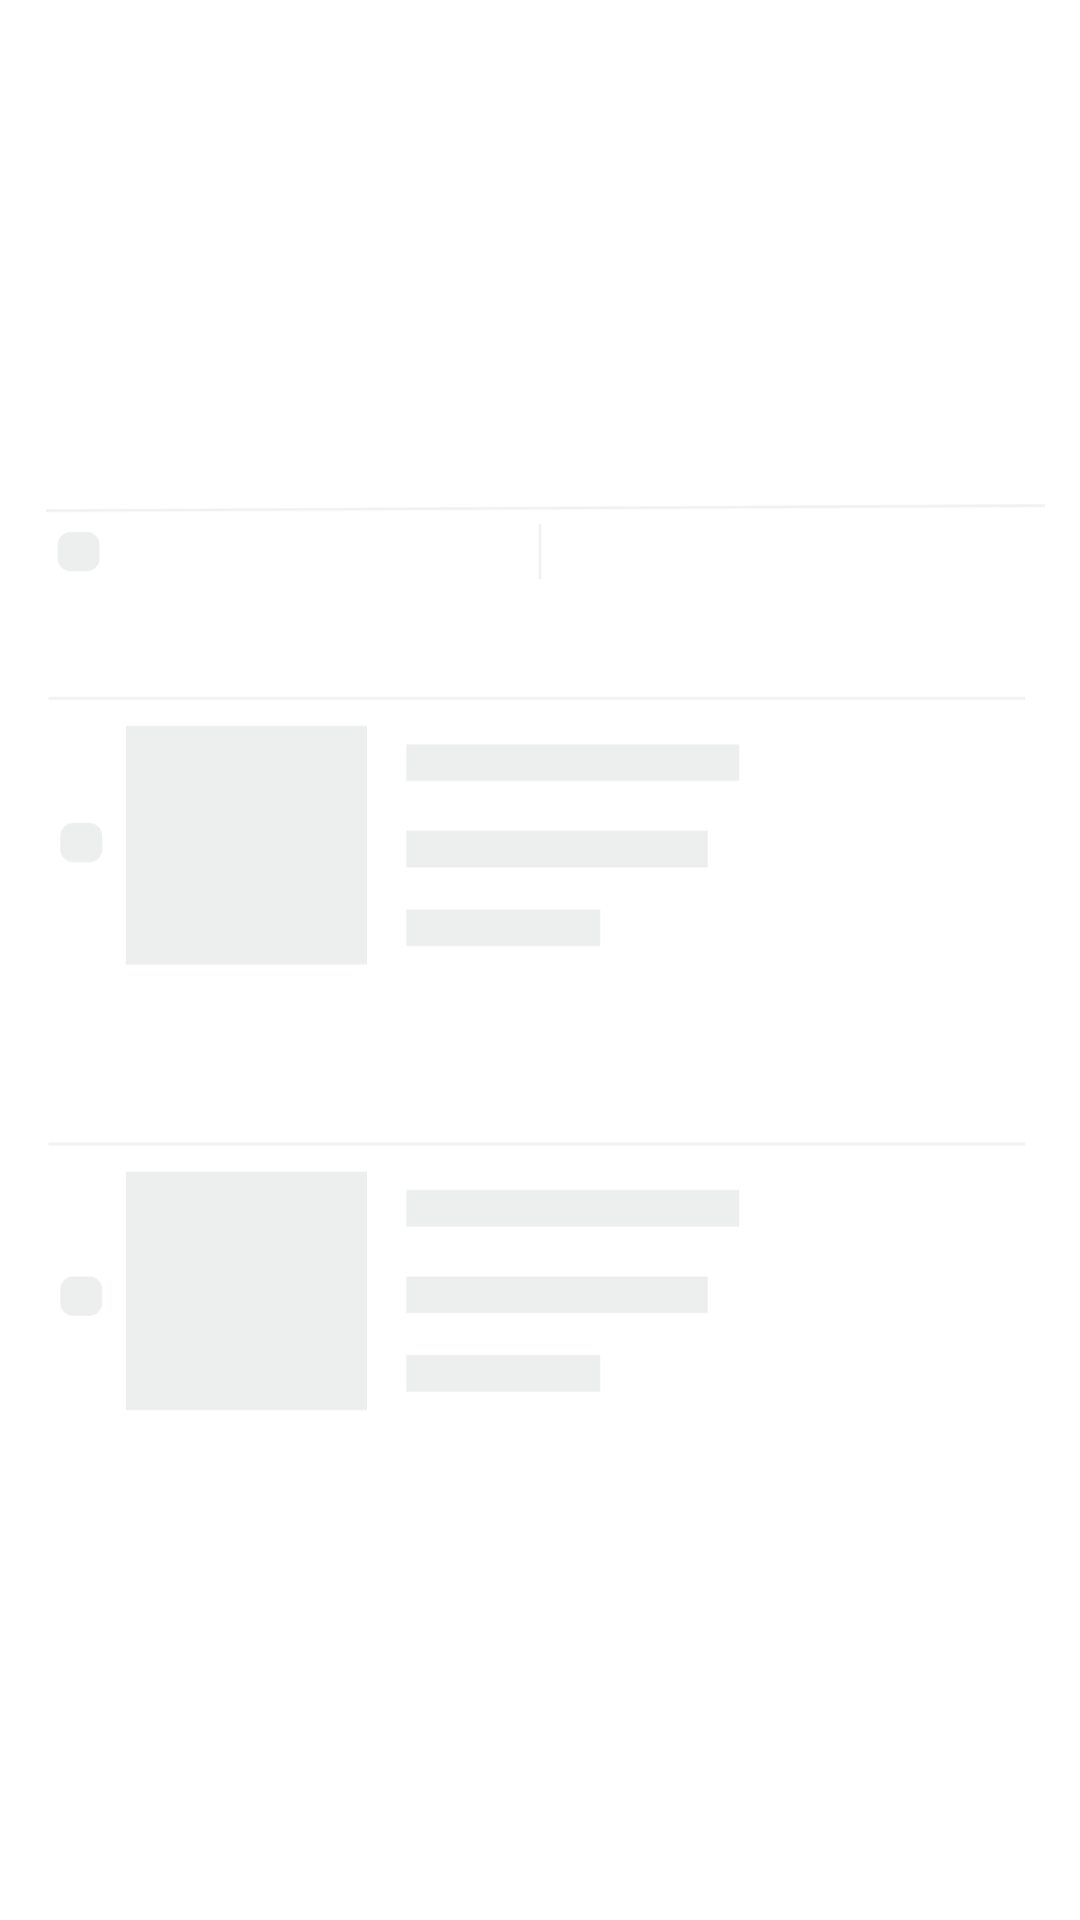

Android layout source for this screen:
<!-- AndroidManifest.xml: application theme Theme.Mobileproject -->
<!-- res/layout/shimmer_cart.xml -->
<?xml version="1.0" encoding="utf-8"?>
<androidx.constraintlayout.widget.ConstraintLayout xmlns:android="http://schemas.android.com/apk/res/android"
    android:layout_width="match_parent"
    android:layout_height="wrap_content"
    android:layout_marginTop="2.5dp"
    android:layout_marginBottom="2.5dp"
    xmlns:app="http://schemas.android.com/apk/res-auto">

    <ImageView
        android:layout_width="wrap_content"
        android:layout_height="wrap_content"
        android:src="@drawable/ic_shimmer_cart"
        app:layout_constraintBottom_toBottomOf="parent"
        app:layout_constraintEnd_toEndOf="parent"
        app:layout_constraintStart_toStartOf="parent"
        app:layout_constraintTop_toTopOf="parent" />

   



</androidx.constraintlayout.widget.ConstraintLayout>
<!-- resources referenced by this layout -->
<resources>
  <color name="shimmer">#EDEFEF</color>
  <!-- drawable ic_shimmer_cart: vector/xml drawable (drawable, 2644 chars, omitted) -->
  <style name="Theme.Mobileproject" parent="Theme.MaterialComponents.DayNight.DarkActionBar">
          
          <item name="colorPrimary">@color/colorPrimary</item>
          <item name="colorPrimaryDark">@color/colorPrimaryDark</item>
          <item name="colorAccent">@color/colorAccent</item>
          
          <item name="colorSecondary">@color/colorPrimary</item>
          <item name="colorSecondaryVariant">@color/colorPrimaryDark</item>
          <item name="colorOnSecondary">@color/colorAccent</item>
          
          <item name="android:statusBarColor" tools:targetApi="l">@color/colorPrimaryDark</item>
          
  
      </style>
  <color name="colorPrimary">#3CB371</color>
  <color name="colorPrimaryDark">#3CB371</color>
  <color name="colorAccent">#4CAF50</color>
</resources>
